Run: headless pygame with SDL's dummy video driver; simulated clock (each Clock.tick advances the game by its frame time, no real sleeping); random seed 0; keys injected as events and as key.get_pressed() state; no mouse input.
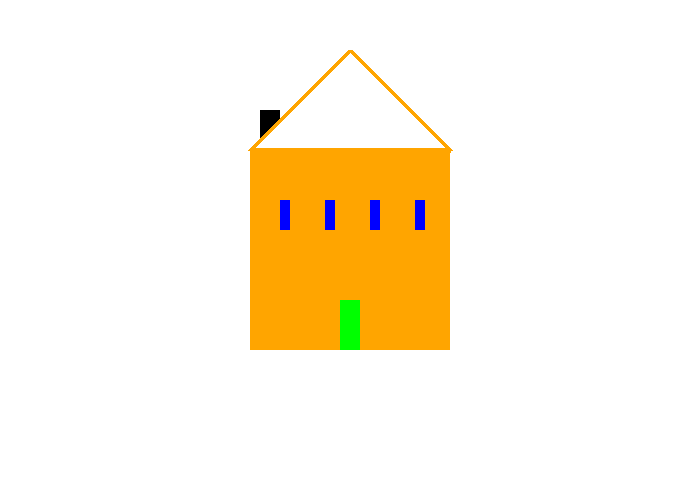
Frame 1 of 4 · flips 1–60 · no input
Frame 2 of 4 · flips 61–180 · tapped SPACE, RETURN · held RIGHT (→), D · screen unchanged from frame 1, image omitted
Frame 3 of 4 · flips 181–300 · held DOWN (↓), S · screen unchanged from frame 2, image omitted
Frame 4 of 4 · flips 301–420 · held LEFT (←), A, UP (↑), W · screen unchanged from frame 3, image omitted

The pygame program that drew these frames:

"""
 Show how to use a sprite backed by a graphic.

 Sample Python/Pygame Programs
 Simpson College Computer Science
 http://programarcadegames.com/
 http://simpson.edu/computer-science/

 Explanation video: http://youtu.be/vRB_983kUMc
"""

import pygame

# Define some colors
BLACK    = (   0,   0,   0)
WHITE    = ( 255, 255, 255)
GREEN    = (   0, 255,   0)
ORANGE   = ( 255, 165,   0)
BLUE     = (   0,   0, 255)

pygame.init()

# Set the width and height of the screen [width, height]
size = (700, 500)
screen = pygame.display.set_mode(size)

pygame.display.set_caption("Brendan's Palace")

# Loop until the user clicks the close button.
done = False

# Used to manage how fast the screen updates
clock = pygame.time.Clock()

# -------- Main Program Loop -----------
while not done:
    # --- Main event loop
    for event in pygame.event.get(): # User did something
        if event.type == pygame.QUIT: # If user clicked close
            done = True # Flag that we are done so we exit this loop

    # --- Game logic should go here

    # --- Drawing code should go here

    # First, clear the screen to white. Don't put other drawing commands
    # above this, or they will be erased with this command.
    screen.fill(WHITE)

    # Main part
    pygame.draw.rect(screen, ORANGE, [250, 150, 200, 200], 0)

    # Chimney
    pygame.draw.rect(screen, BLACK, [260, 110, 20, 30], 0)

    # White filled roof to cover part of the chimney
    pygame.draw.polygon(screen, WHITE, [[350, 50], [250, 150], [450, 150]], 0)

    # Roof - this is the actual outline
    pygame.draw.polygon(screen, ORANGE, [[350, 50], [250, 150], [450, 150]], 5)

    # Windows
    window_x_coord = 280
    window_y_coord = 200
    for i in range(4):
        pygame.draw.rect(screen, BLUE, [window_x_coord, window_y_coord, 10, 30], 0)
        window_x_coord += 45

    # Door
    pygame.draw.rect(screen, GREEN, [340, 300, 20, 50], 0)

    # --- Go ahead and update the screen with what we've drawn.
    pygame.display.flip()

    # --- Limit to 60 frames per second
    clock.tick(60)

# Close the window and quit.
# If you forget this line, the program will 'hang'
# on exit if running from IDLE.
pygame.quit()
